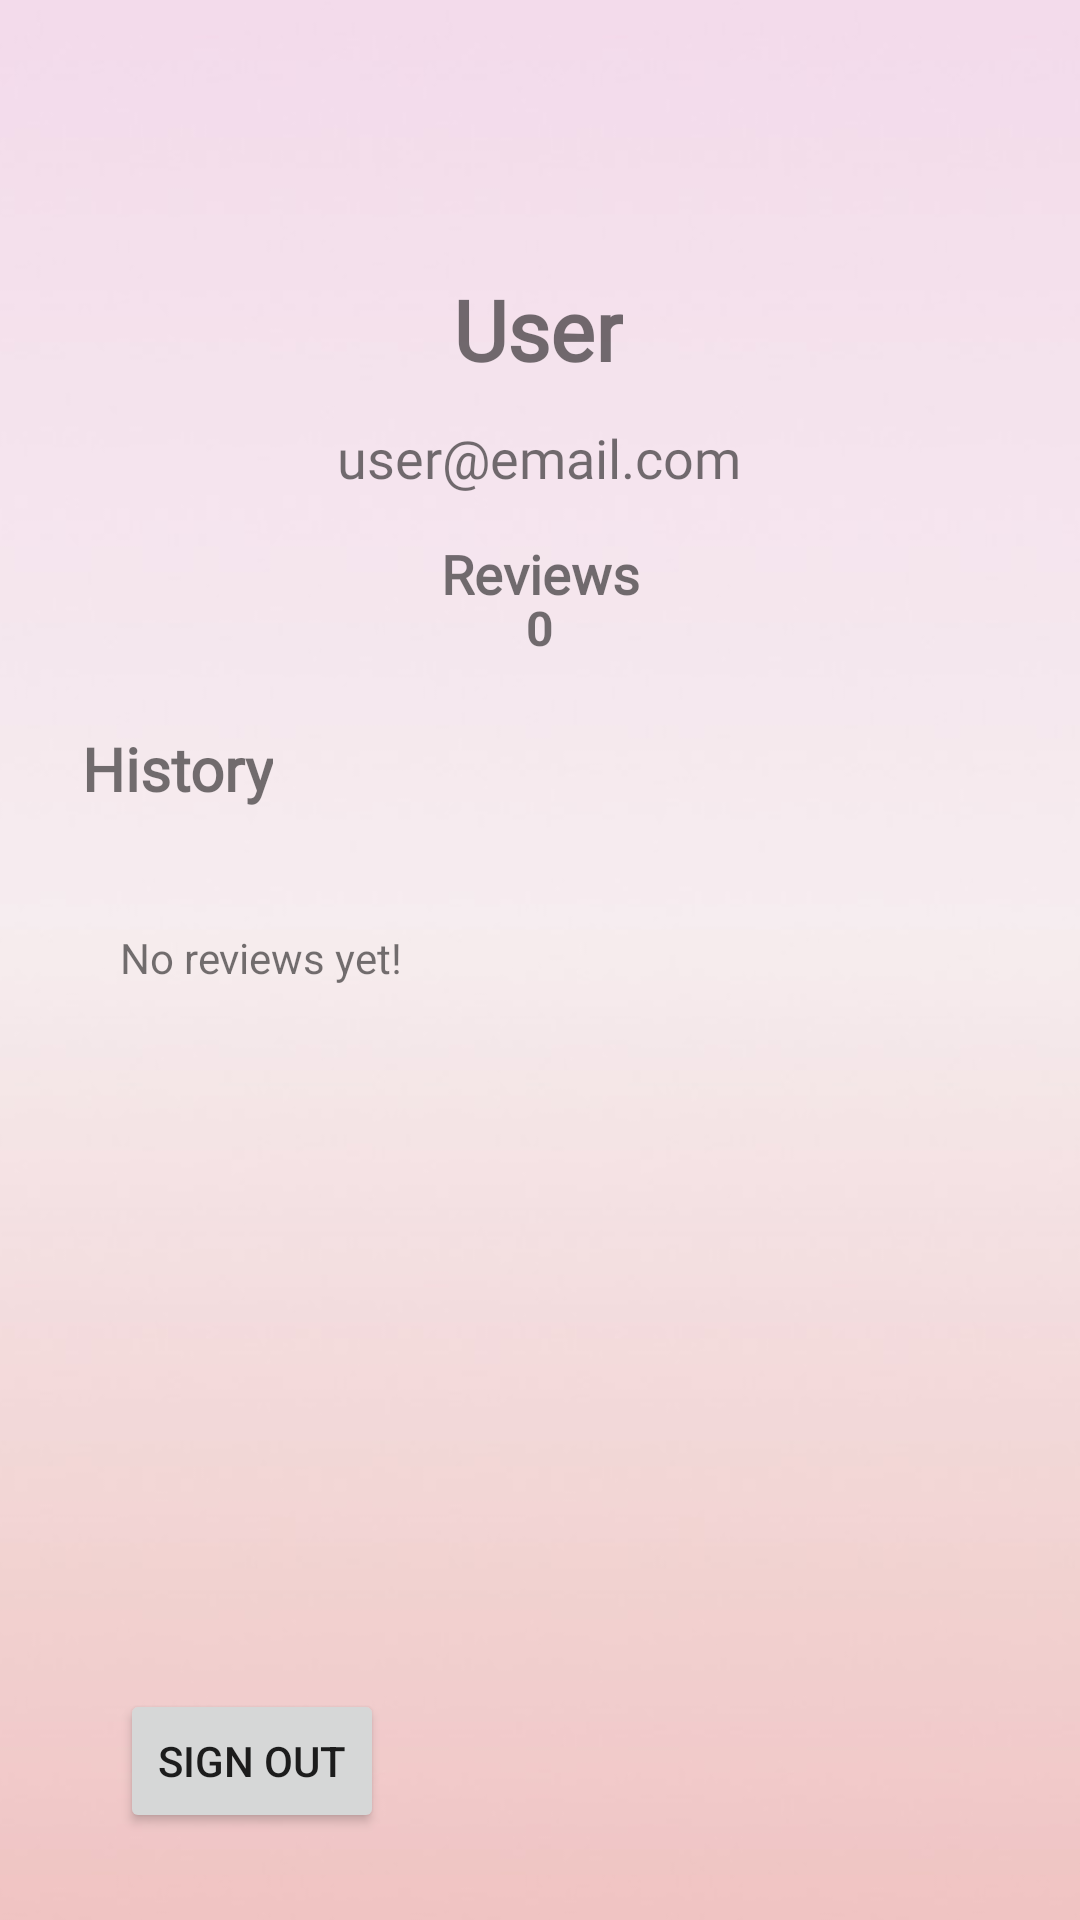

Android layout source for this screen:
<!-- AndroidManifest.xml: application theme Theme.Skinmates -->
<!-- res/layout/activity_profile.xml -->
<?xml version="1.0" encoding="utf-8"?>
<androidx.constraintlayout.widget.ConstraintLayout
    xmlns:android="http://schemas.android.com/apk/res/android"
    xmlns:app="http://schemas.android.com/apk/res-auto"
    xmlns:tools="http://schemas.android.com/tools"
    android:layout_width="match_parent"
    android:layout_height="match_parent"
    tools:context=".ProfileActivity">

    <ImageView
        android:id="@+id/imageView8"
        android:layout_width="578dp"
        android:layout_height="907dp"
        app:layout_constraintBottom_toBottomOf="parent"
        app:layout_constraintEnd_toEndOf="parent"
        app:layout_constraintHorizontal_bias="0.502"
        app:layout_constraintStart_toStartOf="parent"
        app:layout_constraintTop_toTopOf="parent"
        app:srcCompat="@drawable/colorbg" />

    <TextView
        android:id="@+id/username"
        android:layout_width="wrap_content"
        android:layout_height="wrap_content"
        android:fontFamily="@font/latobold"
        android:text="User"
        android:textSize="28sp"
        android:textStyle="bold"
        app:layout_constraintBottom_toBottomOf="parent"
        app:layout_constraintEnd_toEndOf="parent"
        app:layout_constraintHorizontal_bias="0.498"
        app:layout_constraintStart_toStartOf="parent"
        app:layout_constraintTop_toTopOf="parent"
        app:layout_constraintVertical_bias="0.151" />

    <TextView
        android:id="@+id/email"
        android:layout_width="wrap_content"
        android:layout_height="wrap_content"
        android:fontFamily="@font/lato"
        android:text="user@email.com"
        android:textSize="18sp"
        app:layout_constraintBottom_toBottomOf="parent"
        app:layout_constraintEnd_toEndOf="parent"
        app:layout_constraintHorizontal_bias="0.498"
        app:layout_constraintStart_toStartOf="parent"
        app:layout_constraintTop_toTopOf="parent"
        app:layout_constraintVertical_bias="0.228" />

    <TextView
        android:id="@+id/reviews"
        android:layout_width="wrap_content"
        android:layout_height="wrap_content"
        android:text="Reviews"
        android:fontFamily="@font/lato"
        android:textSize="18sp"
        android:textStyle="bold"
        app:layout_constraintBottom_toBottomOf="parent"
        app:layout_constraintEnd_toEndOf="parent"
        app:layout_constraintStart_toStartOf="parent"
        app:layout_constraintTop_toTopOf="parent"
        app:layout_constraintVertical_bias="0.291" />

    <TextView
        android:id="@+id/qtyreview"
        android:layout_width="wrap_content"
        android:layout_height="wrap_content"
        android:text="0"
        android:textSize="16sp"
        android:textStyle="bold"
        app:layout_constraintBottom_toBottomOf="parent"
        app:layout_constraintEnd_toEndOf="parent"
        app:layout_constraintStart_toStartOf="parent"
        app:layout_constraintTop_toTopOf="parent"
        app:layout_constraintVertical_bias="0.321" />

    <TextView
        android:id="@+id/history"
        android:layout_width="wrap_content"
        android:layout_height="wrap_content"
        android:text="History"
        android:fontFamily="@font/lato"
        android:textSize="20sp"
        android:textStyle="bold"
        app:layout_constraintBottom_toBottomOf="parent"
        app:layout_constraintEnd_toEndOf="parent"
        app:layout_constraintHorizontal_bias="0.092"
        app:layout_constraintStart_toStartOf="parent"
        app:layout_constraintTop_toTopOf="parent"
        app:layout_constraintVertical_bias="0.396" />

    <androidx.constraintlayout.widget.ConstraintLayout
        android:layout_width="match_parent"
        android:layout_height="360dp"
        app:layout_constraintTop_toBottomOf="@id/history"
        android:padding="40dp">

        <TextView
            android:id="@+id/text"
            android:layout_width="wrap_content"
            android:layout_height="wrap_content"
            android:text="No reviews yet!"
            app:layout_constraintTop_toTopOf="parent"
            app:layout_constraintStart_toStartOf="parent"/>

        <androidx.recyclerview.widget.RecyclerView
            android:id="@+id/review_rv_product"
            android:layout_width="match_parent"
            android:layout_height="match_parent"
            tools:layout_editor_absoluteX="40dp"
            tools:layout_editor_absoluteY="40dp" />

    </androidx.constraintlayout.widget.ConstraintLayout>

    <Button
        android:id="@+id/signoutbtn"
        android:layout_width="wrap_content"
        android:layout_height="wrap_content"
        android:text="Sign Out"
        android:layout_marginLeft="40dp"
        app:layout_constraintBottom_toBottomOf="parent"
        app:layout_constraintStart_toStartOf="parent"
        app:layout_constraintTop_toTopOf="parent"
        app:layout_constraintVertical_bias="0.951" />

</androidx.constraintlayout.widget.ConstraintLayout>
<!-- resources referenced by this layout -->
<resources>
  <!-- drawable colorbg: jpg bitmap (drawable, 31421 bytes) -->
  <style name="Theme.Skinmates" parent="@style/Theme.AppCompat.Light">
          
          <item name="colorPrimary">@color/deep_orange_51</item>
          <item name="colorPrimaryVariant">@color/purple_700</item>
          <item name="colorOnPrimary">@color/white</item>
          
          <item name="colorSecondary">@color/teal_200</item>
          <item name="colorSecondaryVariant">@color/teal_700</item>
          <item name="colorOnSecondary">@color/black</item>
          
          <item name="android:statusBarColor">@color/deep_orange_51</item>
          <item name="android:windowLightStatusBar">true</item>
          
  
          <item name="android:actionBarStyle">@style/MyActionBar</item>
          <item name="actionBarStyle">@style/MyActionBar</item>
          <item name="actionOverflowButtonStyle">@style/ThreeDotColor</item>
          <item name="android:windowActionBarOverlay">true</item>
      </style>
  <color name="deep_orange_51">#fee5e5</color>
  <color name="purple_700">#FF3700B3</color>
  <color name="white">#FFFFFFFF</color>
  <color name="teal_200">#FF03DAC5</color>
  <color name="teal_700">#FF018786</color>
  <color name="black">#FF000000</color>
  <style name="MyActionBar" parent="@style/Widget.AppCompat.Light.ActionBar">
          <item name="android:background">@color/deep_orange_51</item>
          <item name="background">@color/deep_orange_51</item>
          <item name="android:titleTextStyle">@style/MyTheme.ActionBar.TitleTextStyle</item>
          <item name="android:subtitleTextStyle">@style/MyTheme.ActionBar.TitleTextStyle</item>
          <item name="titleTextStyle">@style/MyTheme.ActionBar.TitleTextStyle</item>
          <item name="subtitleTextStyle">@style/MyTheme.ActionBar.TitleTextStyle</item>
      </style>
  <style name="ThreeDotColor" parent="Widget.AppCompat.Light.ActionButton.Overflow">
          <item name="android:expandableListViewWhiteStyle">@color/pink_900</item>
      </style>
  <style name="MyTheme.ActionBar.TitleTextStyle" parent="@android:style/TextAppearance">
          <item name="android:textColor">@color/black</item>
          <item name="android:textSize">20dp</item>
          <item name="android:fontFamily">@font/latobold</item>
      </style>
  <color name="pink_900">#941a31</color>
</resources>
